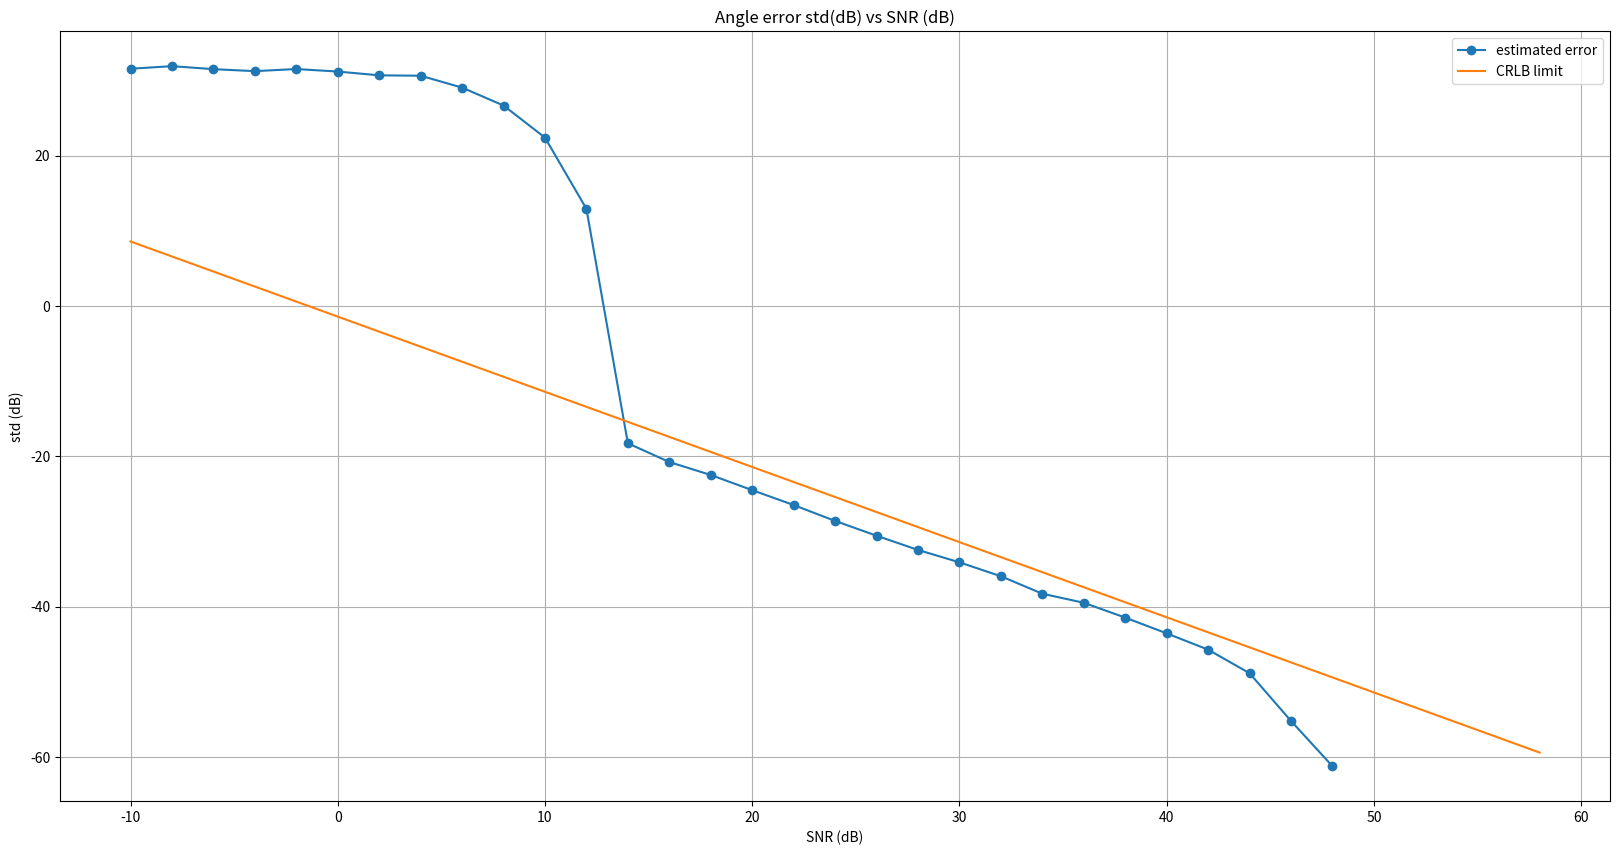
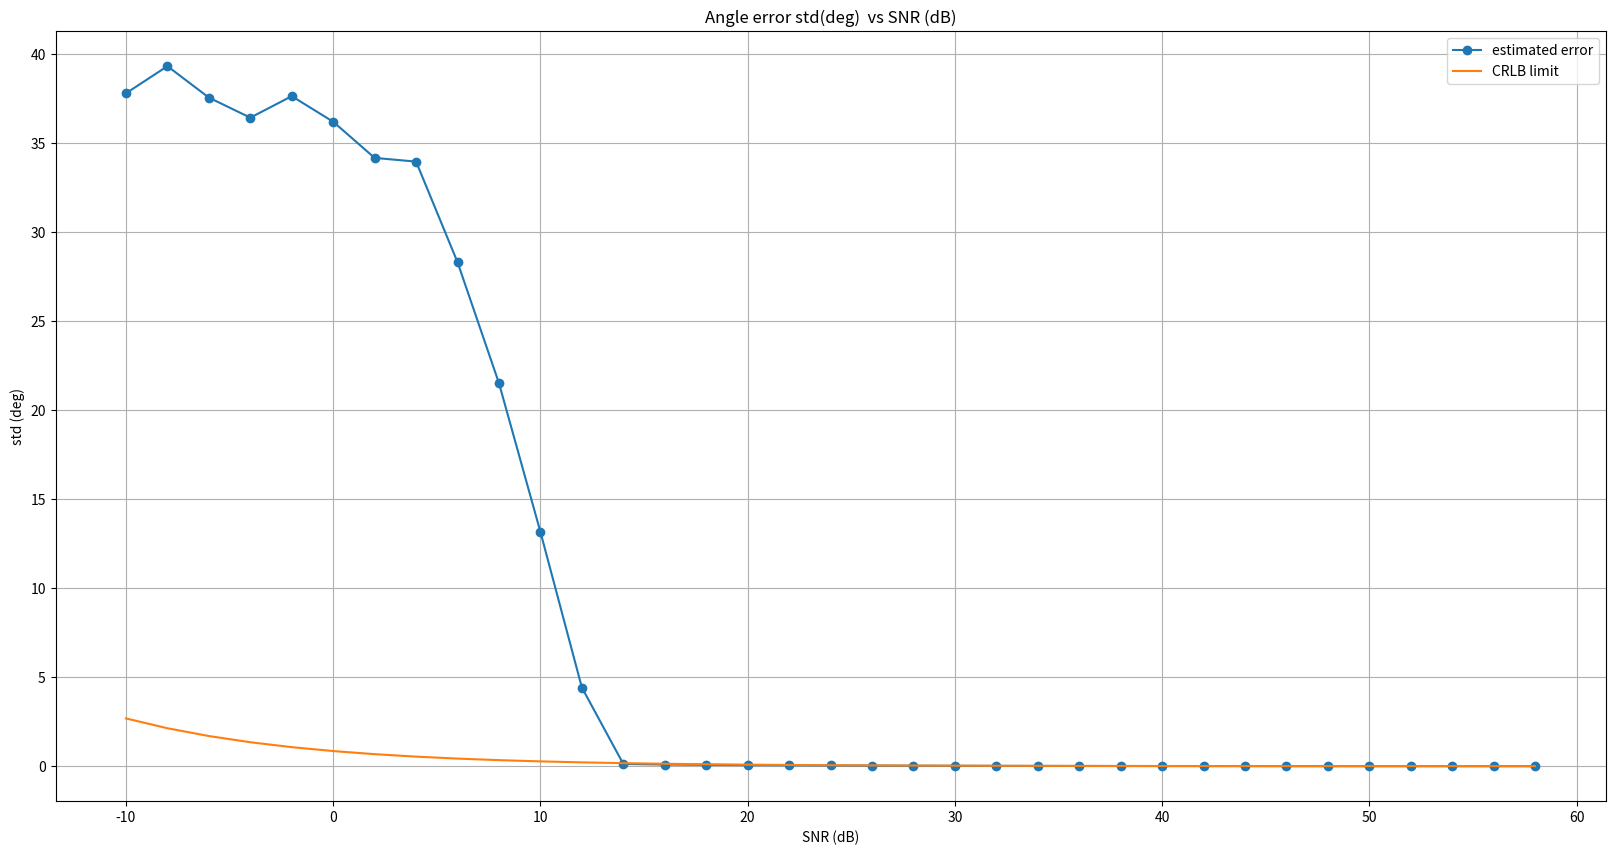

Source code (Python) for these figures, in order:
# -*- coding: utf-8 -*-
"""
Created on Thu Jul 21 17:53:54 2022

[redacted]
"""

import numpy as np
import matplotlib.pyplot as plt

plt.close('all')
numRx = 74
numAngleFFT = 8192 # 8192
mimoArraySpacing = 2e-3 # 2mm
lightSpeed = 3e8
centerFreq = 76.5e9 # GHz
lamda = lightSpeed/centerFreq
Fs_spatial = lamda/mimoArraySpacing
angAxis_deg = np.arcsin(np.arange(-numAngleFFT//2, numAngleFFT//2)*(Fs_spatial/numAngleFFT))*180/np.pi


""" RF parameters """
thermalNoise = -174 # dBm/Hz
noiseFigure = 10 # dB
baseBandgain = 34 #dB
adcSamplingRate = 56.25e6 # 56.25 MHz
adcSamplingTime = 1/adcSamplingRate # s

dBFs_to_dBm = 10
totalNoisePower_dBm = thermalNoise + noiseFigure + baseBandgain + 10*np.log10(adcSamplingRate)
totalNoisePower_dBFs = totalNoisePower_dBm - 10
noiseFloor_perBin = totalNoisePower_dBFs - 10*np.log10(numRx) # dBFs/bin
noisePower_perBin = 10**(noiseFloor_perBin/10)
totalNoisePower = noisePower_perBin*numRx # sigmasquare totalNoisePower
sigma = np.sqrt(totalNoisePower)

numMonteCarloRuns = 1000
binSNRdBArray = np.arange(-10,60,2) #np.arange(18,70,5)
binSNRlinArray = 10**(binSNRdBArray/10)

crlb = 1*1.2/(np.sqrt(2*binSNRlinArray))

numSNRPoints = len(binSNRdBArray)
angErrorArray = np.zeros((numSNRPoints,numMonteCarloRuns))
count = 0

for binSNR in binSNRdBArray:
    signalPowerdBFs = noiseFloor_perBin + binSNR
    signalPower = 10**(signalPowerdBFs/10)
    signalAmplitude = np.sqrt(signalPower)
    signalPhase = np.exp(1j*np.random.uniform(-np.pi, np.pi, numMonteCarloRuns))
    signalphasor = signalAmplitude*signalPhase

    objectAngle_deg = np.zeros((numMonteCarloRuns,)) #np.random.uniform(-50,50, numMonteCarloRuns)
    objectAngle_rad = (objectAngle_deg/360) * (2*np.pi)

    rxSignal = signalphasor[:,None]*np.exp(1j*(2*np.pi/lamda)*mimoArraySpacing*np.sin(objectAngle_rad[:,None])*np.arange(numRx)[None,:]) # [numAngMonteCarlo, numRx]
    noise = (sigma/np.sqrt(2))*np.random.randn(numRx*numMonteCarloRuns) + 1j*(sigma/np.sqrt(2))*np.random.randn(numRx*numMonteCarloRuns)
    noise = noise.reshape(numMonteCarloRuns,numRx) # [numMonteCarlo, numRx]
    signal = rxSignal + noise

    signalFFT = np.fft.fft(signal,axis=1,n=numAngleFFT)/numRx
    signalFFTshift = np.fft.fftshift(signalFFT,axes=(1,))
    magSpec = np.abs(signalFFTshift)**2
    angInd = np.argmax(magSpec,axis=1)
    estAngDeg = angAxis_deg[angInd]
    angDegError = objectAngle_deg - estAngDeg
    angErrorArray[count,:] = angDegError
    count += 1

mseAngle = np.mean(np.abs(angErrorArray)**2,axis=1) #np.std(angErrorArray,axis=1)#np.mean(np.abs(angErrorArray)**2,axis=1)
varianceAngEst = mseAngle #mseAngle**2
stdAngEst = np.sqrt(varianceAngEst) #mseAngle #np.sqrt(varianceAngEst)


plt.figure(1,figsize=(20,10),dpi=200)
plt.title('Angle error std(dB) vs SNR (dB)')
plt.plot(binSNRdBArray,20*np.log10(stdAngEst), '-o', label='estimated error')
plt.plot(binSNRdBArray, 20*np.log10(crlb), label='CRLB limit')
plt.xlabel('SNR (dB)')
plt.ylabel('std (dB)')
plt.grid(True)
plt.legend()


plt.figure(2,figsize=(20,10),dpi=200)
plt.title('Angle error std(deg)  vs SNR (dB)')
plt.plot(binSNRdBArray,stdAngEst, '-o', label='estimated error')
plt.plot(binSNRdBArray, crlb, label='CRLB limit')
plt.xlabel('SNR (dB)')
plt.ylabel('std (deg)')
plt.grid(True)
plt.legend()
